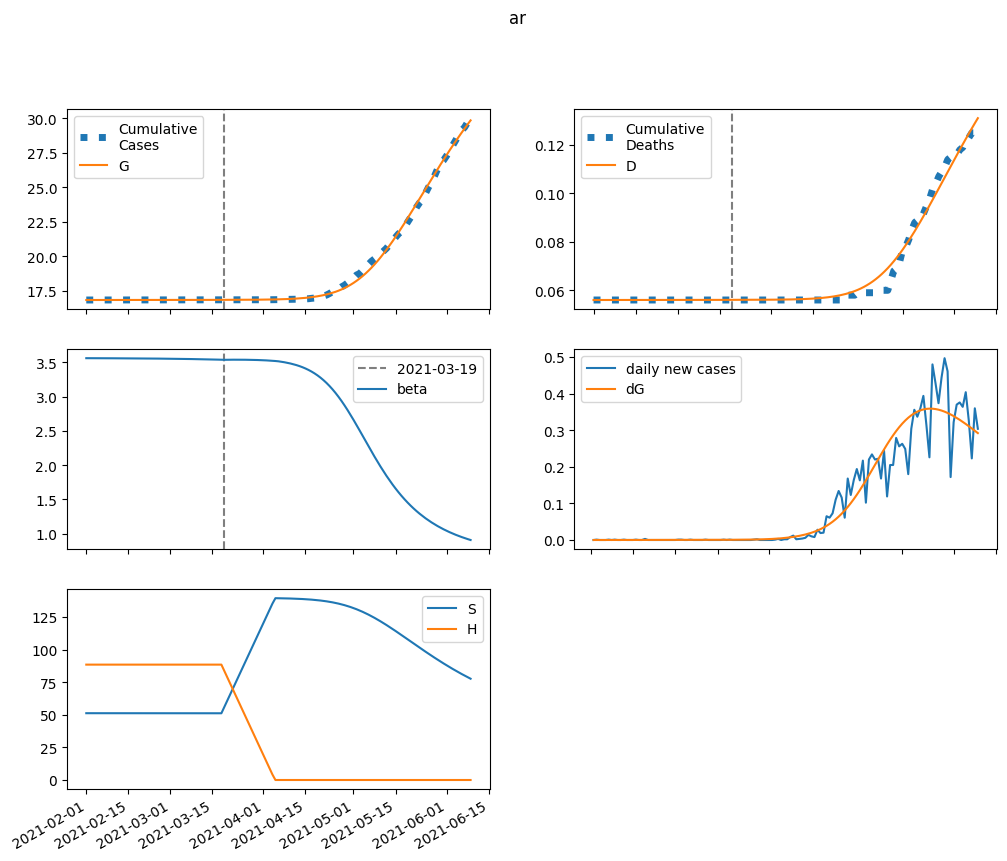

Values plotted in this chart, from the file beside it:
series, 2021-02-01, 2021-02-02, 2021-02-03, 2021-02-04, 2021-02-05, 2021-02-06, 2021-02-07, 2021-02-08, 2021-02-09, 2021-02-10, 2021-02-11, 2021-02-12, 2021-02-13, 2021-02-14, 2021-02-15, 2021-02-16, 2021-02-17, 2021-02-18, 2021-02-19, 2021-02-20, 2021-02-21, 2021-02-22, 2021-02-23
S, 51215, 51214, 51214, 51213, 51213, 51213, 51212, 51212, 51211, 51211, 51210, 51210, 51209, 51209, 51208, 51208, 51207, 51206, 51205, 51205, 51204, 51203, 51202
E, 0.0, 0.4663, 0.7508, 0.9355, 1.066, 1.167, 1.254, 1.334, 1.411, 1.488, 1.568, 1.65, 1.736, 1.825, 1.919, 2.017, 2.121, 2.229, 2.343, 2.463, 2.589, 2.721, 2.86
I, 0.8022, 0.503, 0.3443, 0.2626, 0.2228, 0.206, 0.2017, 0.2045, 0.2111, 0.2201, 0.2306, 0.242, 0.2544, 0.2674, 0.2811, 0.2956, 0.3108, 0.3267, 0.3435, 0.3611, 0.3795, 0.399, 0.4193
A, 2.738, 2.628, 2.622, 2.676, 2.768, 2.883, 3.016, 3.161, 3.318, 3.484, 3.661, 3.847, 4.043, 4.25, 4.467, 4.696, 4.936, 5.189, 5.454, 5.733, 6.027, 6.335, 6.659
IH, 0.0, 0.1388, 0.1554, 0.1362, 0.1126, 0.09404, 0.082, 0.07532, 0.07251, 0.07227, 0.07371, 0.07622, 0.07945, 0.08317, 0.08727, 0.09166, 0.09633, 0.1013, 0.1064, 0.1119, 0.1176, 0.1237, 0.13
IN, 0.1604, 0.2924, 0.3411, 0.3495, 0.34, 0.3242, 0.3079, 0.2936, 0.2824, 0.2746, 0.2699, 0.2681, 0.269, 0.2721, 0.2773, 0.2844, 0.293, 0.3032, 0.3148, 0.3276, 0.3417, 0.357, 0.3735
D, 56.0, 56.0, 56, 56, 56, 56, 56, 56.01, 56.01, 56.01, 56.01, 56.01, 56.01, 56.01, 56.01, 56.01, 56.01, 56.01, 56.01, 56.01, 56.01, 56.01, 56.01
R, 0.0, 0.138, 0.3643, 0.6074, 0.8446, 1.072, 1.292, 1.508, 1.724, 1.943, 2.167, 2.399, 2.638, 2.887, 3.147, 3.419, 3.703, 4, 4.312, 4.64, 4.983, 5.343, 5.722
G, 16828, 16828, 16828, 16828, 16828, 16828, 16828, 16828, 16828, 16829, 16829, 16829, 16829, 16829, 16829, 16829, 16829, 16829, 16830, 16830, 16830, 16830, 16830
H, 88458, 88458, 88458, 88458, 88458, 88458, 88458, 88458, 88458, 88458, 88458, 88458, 88458, 88458, 88458, 88458, 88458, 88458, 88458, 88458, 88458, 88458, 88458
beta, 3.56, 3.56, 3.559, 3.559, 3.559, 3.559, 3.559, 3.558, 3.558, 3.558, 3.558, 3.558, 3.557, 3.557, 3.557, 3.556, 3.556, 3.556, 3.556, 3.555, 3.555, 3.555, 3.554
